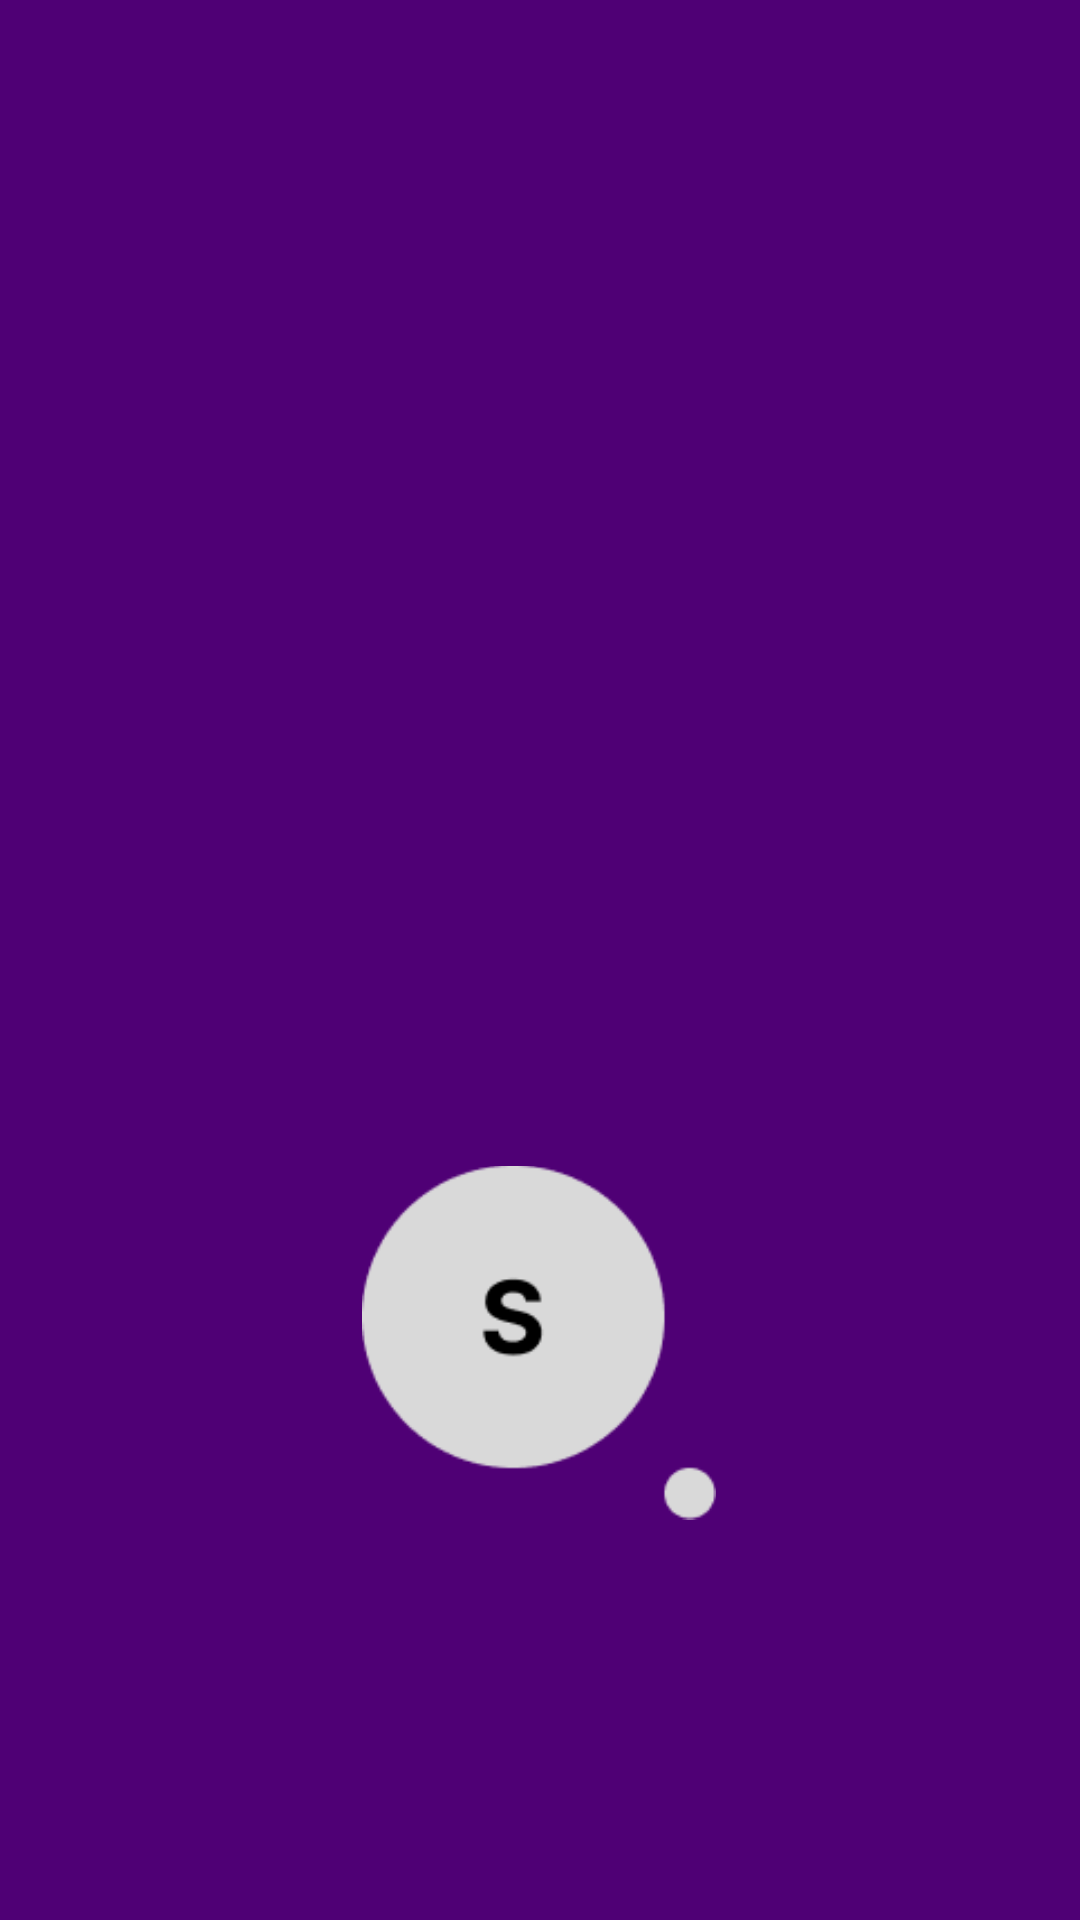

This screen was rendered from an Android layout file. Write that file and the resources it references.
<!-- AndroidManifest.xml: application theme Theme.IntenActivity -->
<!-- res/layout/activity_splash.xml -->
<?xml version="1.0" encoding="utf-8"?>
<androidx.constraintlayout.widget.ConstraintLayout xmlns:android="http://schemas.android.com/apk/res/android"
    xmlns:app="http://schemas.android.com/apk/res-auto"
    xmlns:tools="http://schemas.android.com/tools"
    android:layout_width="match_parent"
    android:layout_height="match_parent">


    <ImageView
        android:id="@+id/img"
        android:layout_width="522dp"
        android:layout_height="894dp"
        android:scaleType="centerCrop"
        app:srcCompat="@drawable/iphone8plus_1"
        tools:ignore="MissingConstraints"
        tools:layout_editor_absoluteX="-61dp"
        tools:layout_editor_absoluteY="-64dp" />

    <ImageView
        android:id="@+id/logo"
        android:layout_width="118dp"
        android:layout_height="127dp"
        android:layout_marginTop="384dp"
        app:layout_constraintEnd_toEndOf="parent"
        app:layout_constraintHorizontal_bias="0.498"
        app:layout_constraintStart_toStartOf="parent"
        app:layout_constraintTop_toTopOf="@+id/img"
        app:srcCompat="@drawable/group1" />

</androidx.constraintlayout.widget.ConstraintLayout>
<!-- resources referenced by this layout -->
<resources>
  <!-- drawable group1: png bitmap (drawable-v24, 3278 bytes) -->
  <!-- drawable iphone8plus_1: png bitmap (drawable-v24, 5106 bytes) -->
  <style name="Theme.IntenActivity" parent="Base.Theme.IntenActivity" />
  <style name="Base.Theme.IntenActivity" parent="Theme.Material3.DayNight.NoActionBar">
          
          
      </style>
</resources>
